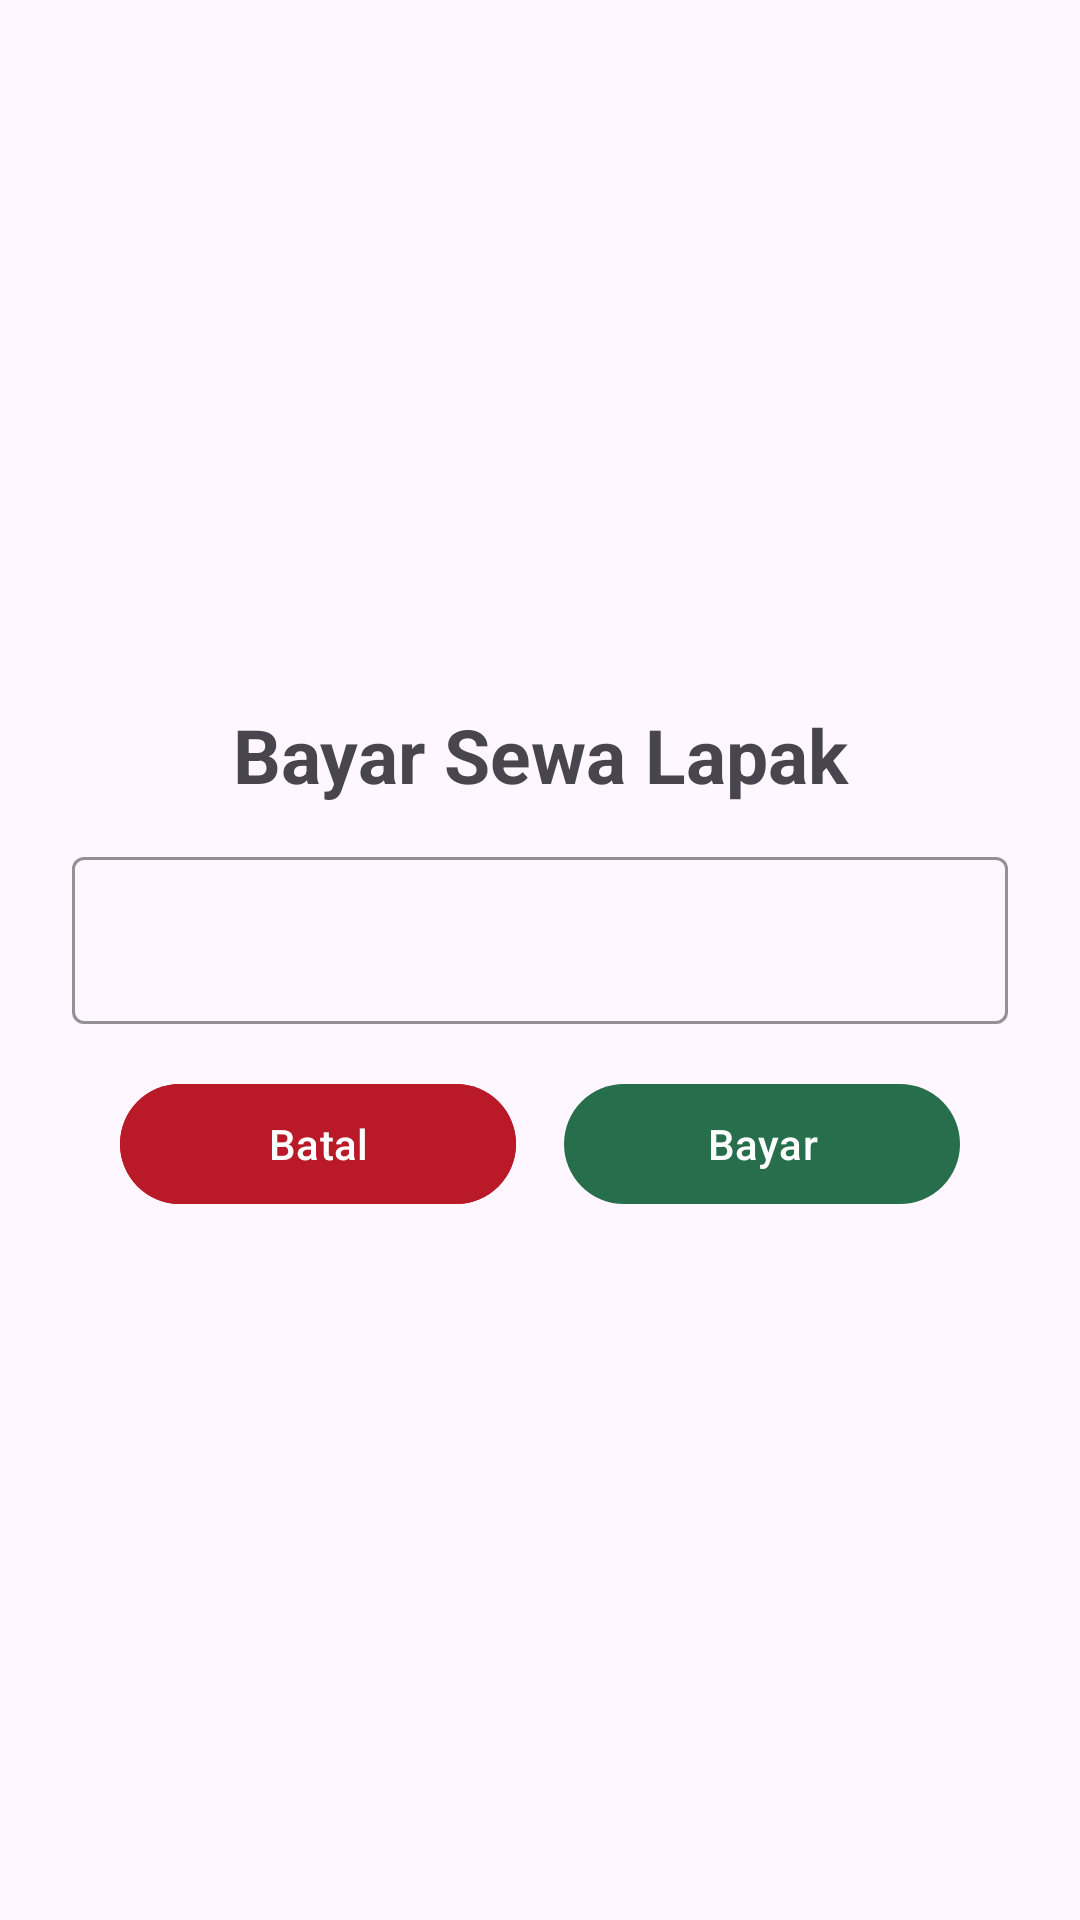

Android layout source for this screen:
<!-- AndroidManifest.xml: application theme Base.Theme.MarketPay -->
<!-- res/layout/fragment_bayar_sewa.xml -->
<LinearLayout xmlns:android="http://schemas.android.com/apk/res/android"
    android:layout_width="match_parent"
    android:layout_height="wrap_content"
    xmlns:app="http://schemas.android.com/apk/res-auto"
    android:orientation="vertical"
    android:gravity="center"
    android:padding="24dp"
    android:layout_gravity="center">


    <TextView
        android:id="@+id/txtTitle"
        android:layout_width="match_parent"
        android:layout_height="wrap_content"
        android:text="Bayar Sewa Lapak"
        android:textSize="25sp"
        android:textStyle="bold"
        android:gravity="center"
        android:layout_marginBottom="12dp"/>

    <com.google.android.material.textfield.TextInputLayout
        android:layout_width="match_parent"
        android:layout_height="wrap_content"
        app:boxStrokeColor="@color/green"
        app:hintTextColor="@color/green">
        <com.google.android.material.textfield.TextInputEditText
            android:id="@+id/jmlBayar"
            android:layout_width="match_parent"
            android:layout_height="wrap_content"
            android:drawablePadding="10dp"
            android:inputType="number"
            android:maxLength="9"
            android:drawableStart="@drawable/ic_money"
            android:drawableTint="@color/green"
            android:textColor="@color/black"
            android:enabled="false"/>
    </com.google.android.material.textfield.TextInputLayout>

    <LinearLayout
        android:layout_width="match_parent"
        android:layout_height="wrap_content"
        android:orientation="horizontal"
        android:paddingHorizontal="16dp"
        android:gravity="center"
        android:layout_marginTop="16dp">
        <com.google.android.material.button.MaterialButton
            android:id="@+id/btnBatal"
            android:layout_width="0dp"
            android:layout_height="wrap_content"
            android:layout_weight="1"
            android:text="Batal"
            android:backgroundTint="@color/red"
            android:foreground="?attr/selectableItemBackground"/>
        <Space
            android:layout_width="16dp"
            android:layout_height="wrap_content" />
        <com.google.android.material.button.MaterialButton
            android:id="@+id/btnBayar"
            android:layout_width="0dp"
            android:layout_height="wrap_content"
            android:layout_weight="1"
            android:text="Bayar"
            android:textColor="@android:color/white"
            app:backgroundTint="@color/green"
            app:rippleColor="@color/white" />
    </LinearLayout>
</LinearLayout>
<!-- resources referenced by this layout -->
<resources>
  <color name="black">#FF000000</color>
  <color name="green">#276e4c</color>
  <color name="red">#BA1928</color>
  <color name="white">#FFFFFFFF</color>
  <style name="Base.Theme.MarketPay" parent="Theme.Material3.DayNight.NoActionBar">
          <item name="android:statusBarColor">@color/green</item>
          <item name="android:windowLightStatusBar">false</item>
      </style>
</resources>
